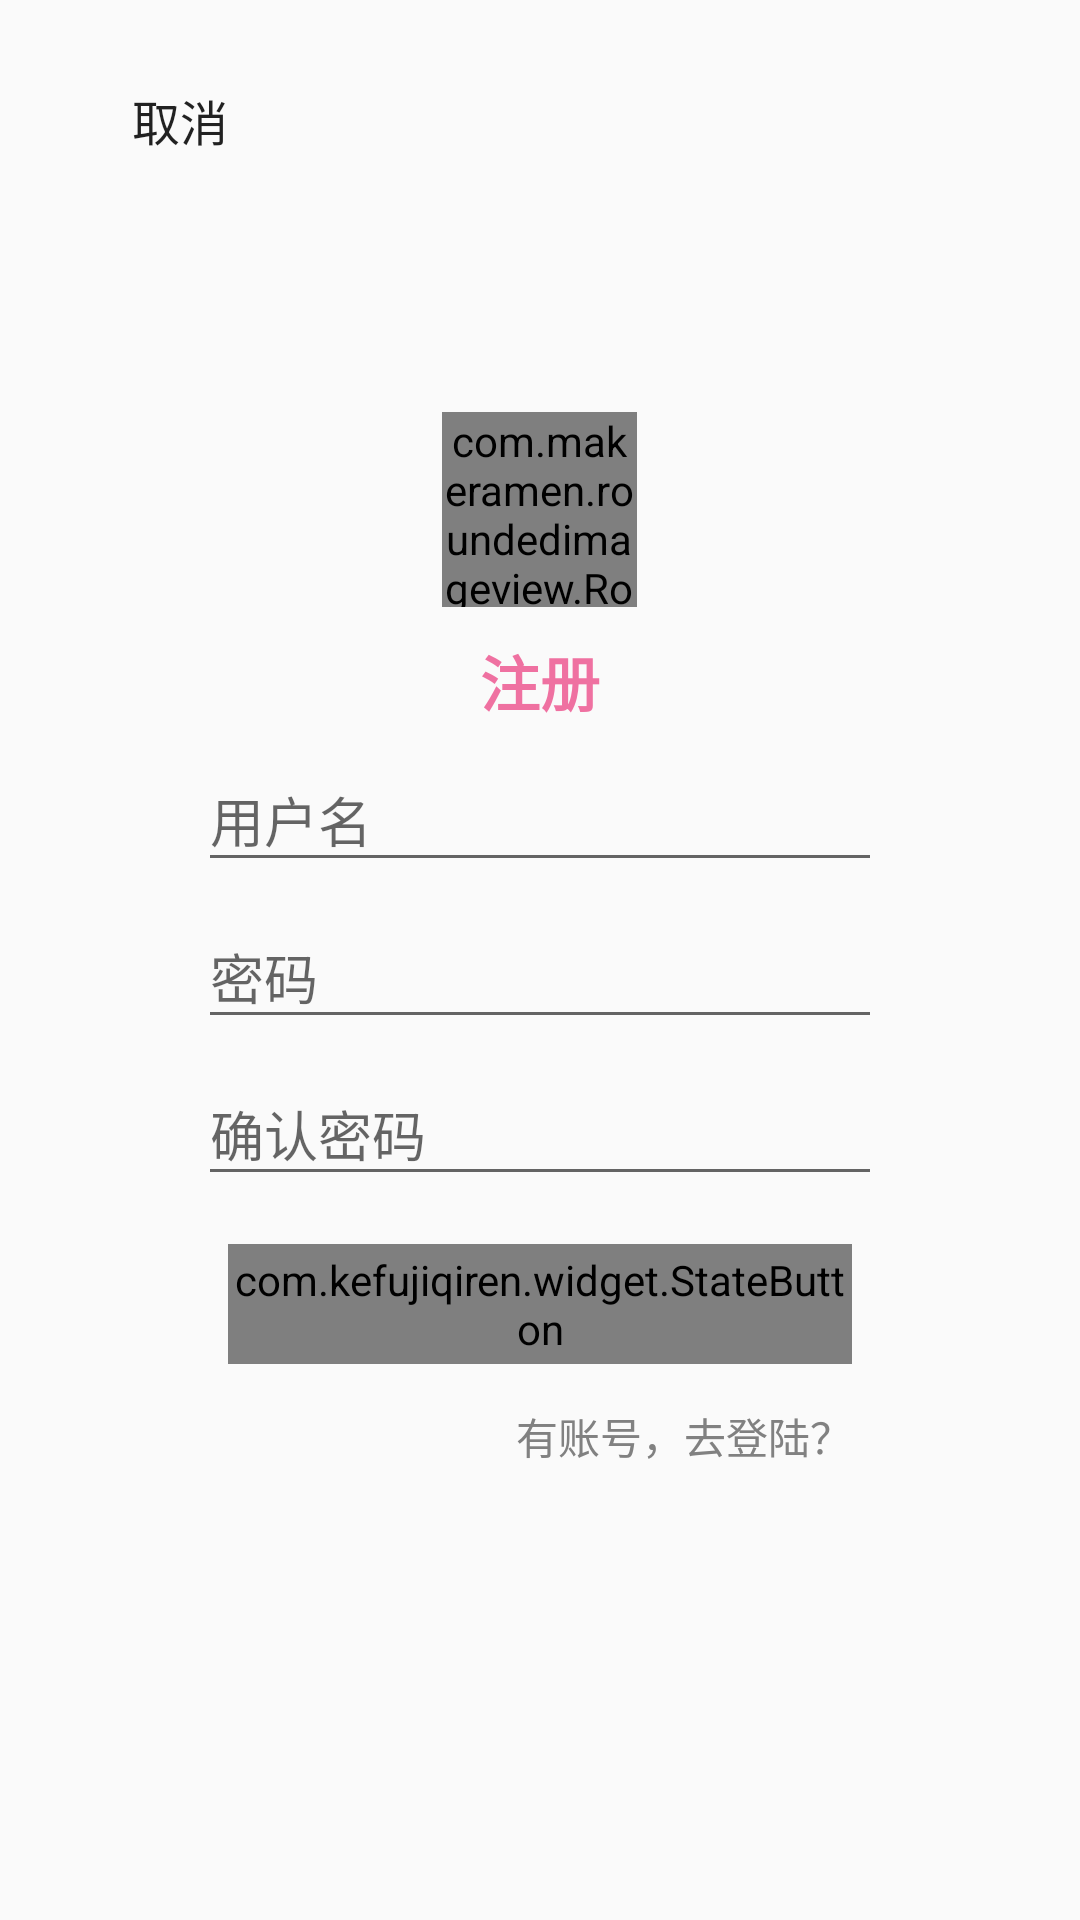

Layout XML and referenced resources for this Android screen:
<!-- AndroidManifest.xml: application theme AppTheme -->
<!-- res/layout/fragment_register.xml -->
<RelativeLayout xmlns:android="http://schemas.android.com/apk/res/android"
    xmlns:tools="http://schemas.android.com/tools"
    android:layout_width="match_parent"
    android:layout_height="match_parent"
    xmlns:app="http://schemas.android.com/apk/res-auto"
    android:gravity="center_horizontal"
    android:paddingBottom="@dimen/activity_vertical_margin"
    android:paddingLeft="@dimen/activity_horizontal_margin"
    android:paddingRight="@dimen/activity_horizontal_margin"
    android:paddingTop="@dimen/activity_vertical_margin"
    tools:context="com.kefujiqiren.activity.LoginActivity">

    
    <ProgressBar
        android:id="@+id/login_progress"
        style="?android:attr/progressBarStyleLarge"
        android:layout_width="wrap_content"
        android:layout_height="wrap_content"
        android:layout_marginBottom="8dp"
        android:layout_centerInParent="true"
        android:visibility="gone" />

    <Button
        android:id="@+id/btnBack"
        android:layout_width="wrap_content"
        android:layout_height="wrap_content"
        android:layout_alignParentLeft="true"
        android:padding="1dp"
        android:background="@null"
        android:drawableLeft="@mipmap/back"
        android:text="取消"
        android:textSize="16sp" />

    <LinearLayout
        android:layout_width="match_parent"
        android:layout_height="wrap_content"
        android:orientation="vertical"
        android:layout_marginRight="50dp"
        android:layout_marginLeft="50dp"
        android:layout_centerInParent="true">

        <com.makeramen.roundedimageview.RoundedImageView
            android:id="@+id/userHeader"
            android:layout_width="65dp"
            android:layout_height="65dp"
            android:src="@mipmap/head_default"
            android:scaleType="centerCrop"
            app:riv_oval="true"
            app:riv_border_width="1dp"
            app:riv_border_color="@color/gray6"
            app:riv_mutate_background="true"
            android:layout_gravity="center"/>

        <TextView
            android:layout_width="wrap_content"
            android:layout_height="wrap_content"
            android:text="注册"
            android:textStyle="bold"
            android:textSize="20sp"
            android:textColor="@color/red4"
            android:layout_gravity="center"
            android:layout_marginTop="10dp"/>

        <android.support.design.widget.TextInputLayout
            android:layout_width="match_parent"
            android:layout_height="wrap_content">

            <AutoCompleteTextView
                android:id="@+id/username"
                android:layout_width="match_parent"
                android:layout_height="wrap_content"
                android:hint="@string/prompt_email"
                android:inputType="textEmailAddress"
                android:maxLines="1" />

        </android.support.design.widget.TextInputLayout>

        <android.support.design.widget.TextInputLayout
            android:layout_width="match_parent"
            android:layout_height="wrap_content">

            <EditText
                android:id="@+id/password"
                android:layout_width="match_parent"
                android:layout_height="wrap_content"
                android:hint="@string/prompt_password"
                android:imeActionId="@+id/login"
                android:imeActionLabel="@string/action_sign_in_short"
                android:imeOptions="actionUnspecified"
                android:inputType="textPassword"
                android:maxLines="1" />

        </android.support.design.widget.TextInputLayout>

        <android.support.design.widget.TextInputLayout
            android:layout_width="match_parent"
            android:layout_height="wrap_content">

            <EditText
                android:id="@+id/confirm"
                android:layout_width="match_parent"
                android:layout_height="wrap_content"
                android:hint="@string/prompt_confirm_password"
                android:imeActionId="@+id/login"
                android:imeActionLabel="@string/action_sign_in_short"
                android:imeOptions="actionUnspecified"
                android:inputType="textPassword"
                android:maxLines="1" />

        </android.support.design.widget.TextInputLayout>

        <com.kefujiqiren.widget.StateButton
            android:id="@+id/btnRegister"
            style="?android:textAppearanceSmall"
            android:layout_width="match_parent"
            android:layout_height="40dp"
            android:layout_marginTop="16dp"
            android:text="注册"
            android:layout_marginLeft="10dp"
            android:layout_marginRight="10dp"
            app:radius="7dp"
            app:normalStrokeWidth="2dp"
            app:normalStrokeColor="@color/red3"
            app:normalTextColor="@color/red3"
            app:pressedTextColor="@color/white"
            app:pressedBackgroundColor="@color/red3"
            android:textStyle="bold" />
        <Button
            android:id="@+id/toLogin"
            android:layout_width="wrap_content"
            android:layout_height="wrap_content"
            android:background="@null"
            android:text="有账号，去登陆？"
            android:textColor="@color/gray2"
            android:layout_marginRight="10dp"
            android:layout_gravity="right"/>

    </LinearLayout>
</RelativeLayout>
<!-- resources referenced by this layout -->
<resources>
  <color name="gray2">#818181</color>
  <color name="gray6">#f0f0f0</color>
  <color name="red3">#FF6A6A</color>
  <color name="red4">#ef71a1</color>
  <color name="white">#ffffffff</color>
  <dimen name="activity_horizontal_margin">16dp</dimen>
  <dimen name="activity_vertical_margin">16dp</dimen>
  <string name="action_sign_in_short">登陆</string>
  <string name="prompt_confirm_password">确认密码</string>
  <string name="prompt_email">用户名</string>
  <string name="prompt_password">密码</string>
  <style name="AppTheme" parent="Theme.AppCompat.Light.DarkActionBar">
          
          <item name="colorPrimary">@color/colorPrimary</item>
          <item name="colorPrimaryDark">@color/colorPrimaryDark</item>
          <item name="colorAccent">@color/colorAccent</item>
          <item name="windowActionBar">false</item>
          <item name="windowNoTitle">true</item>
      </style>
  <color name="colorPrimary">#3F51B5</color>
  <color name="colorPrimaryDark">#303F9F</color>
  <color name="colorAccent">#FF4081</color>
</resources>
